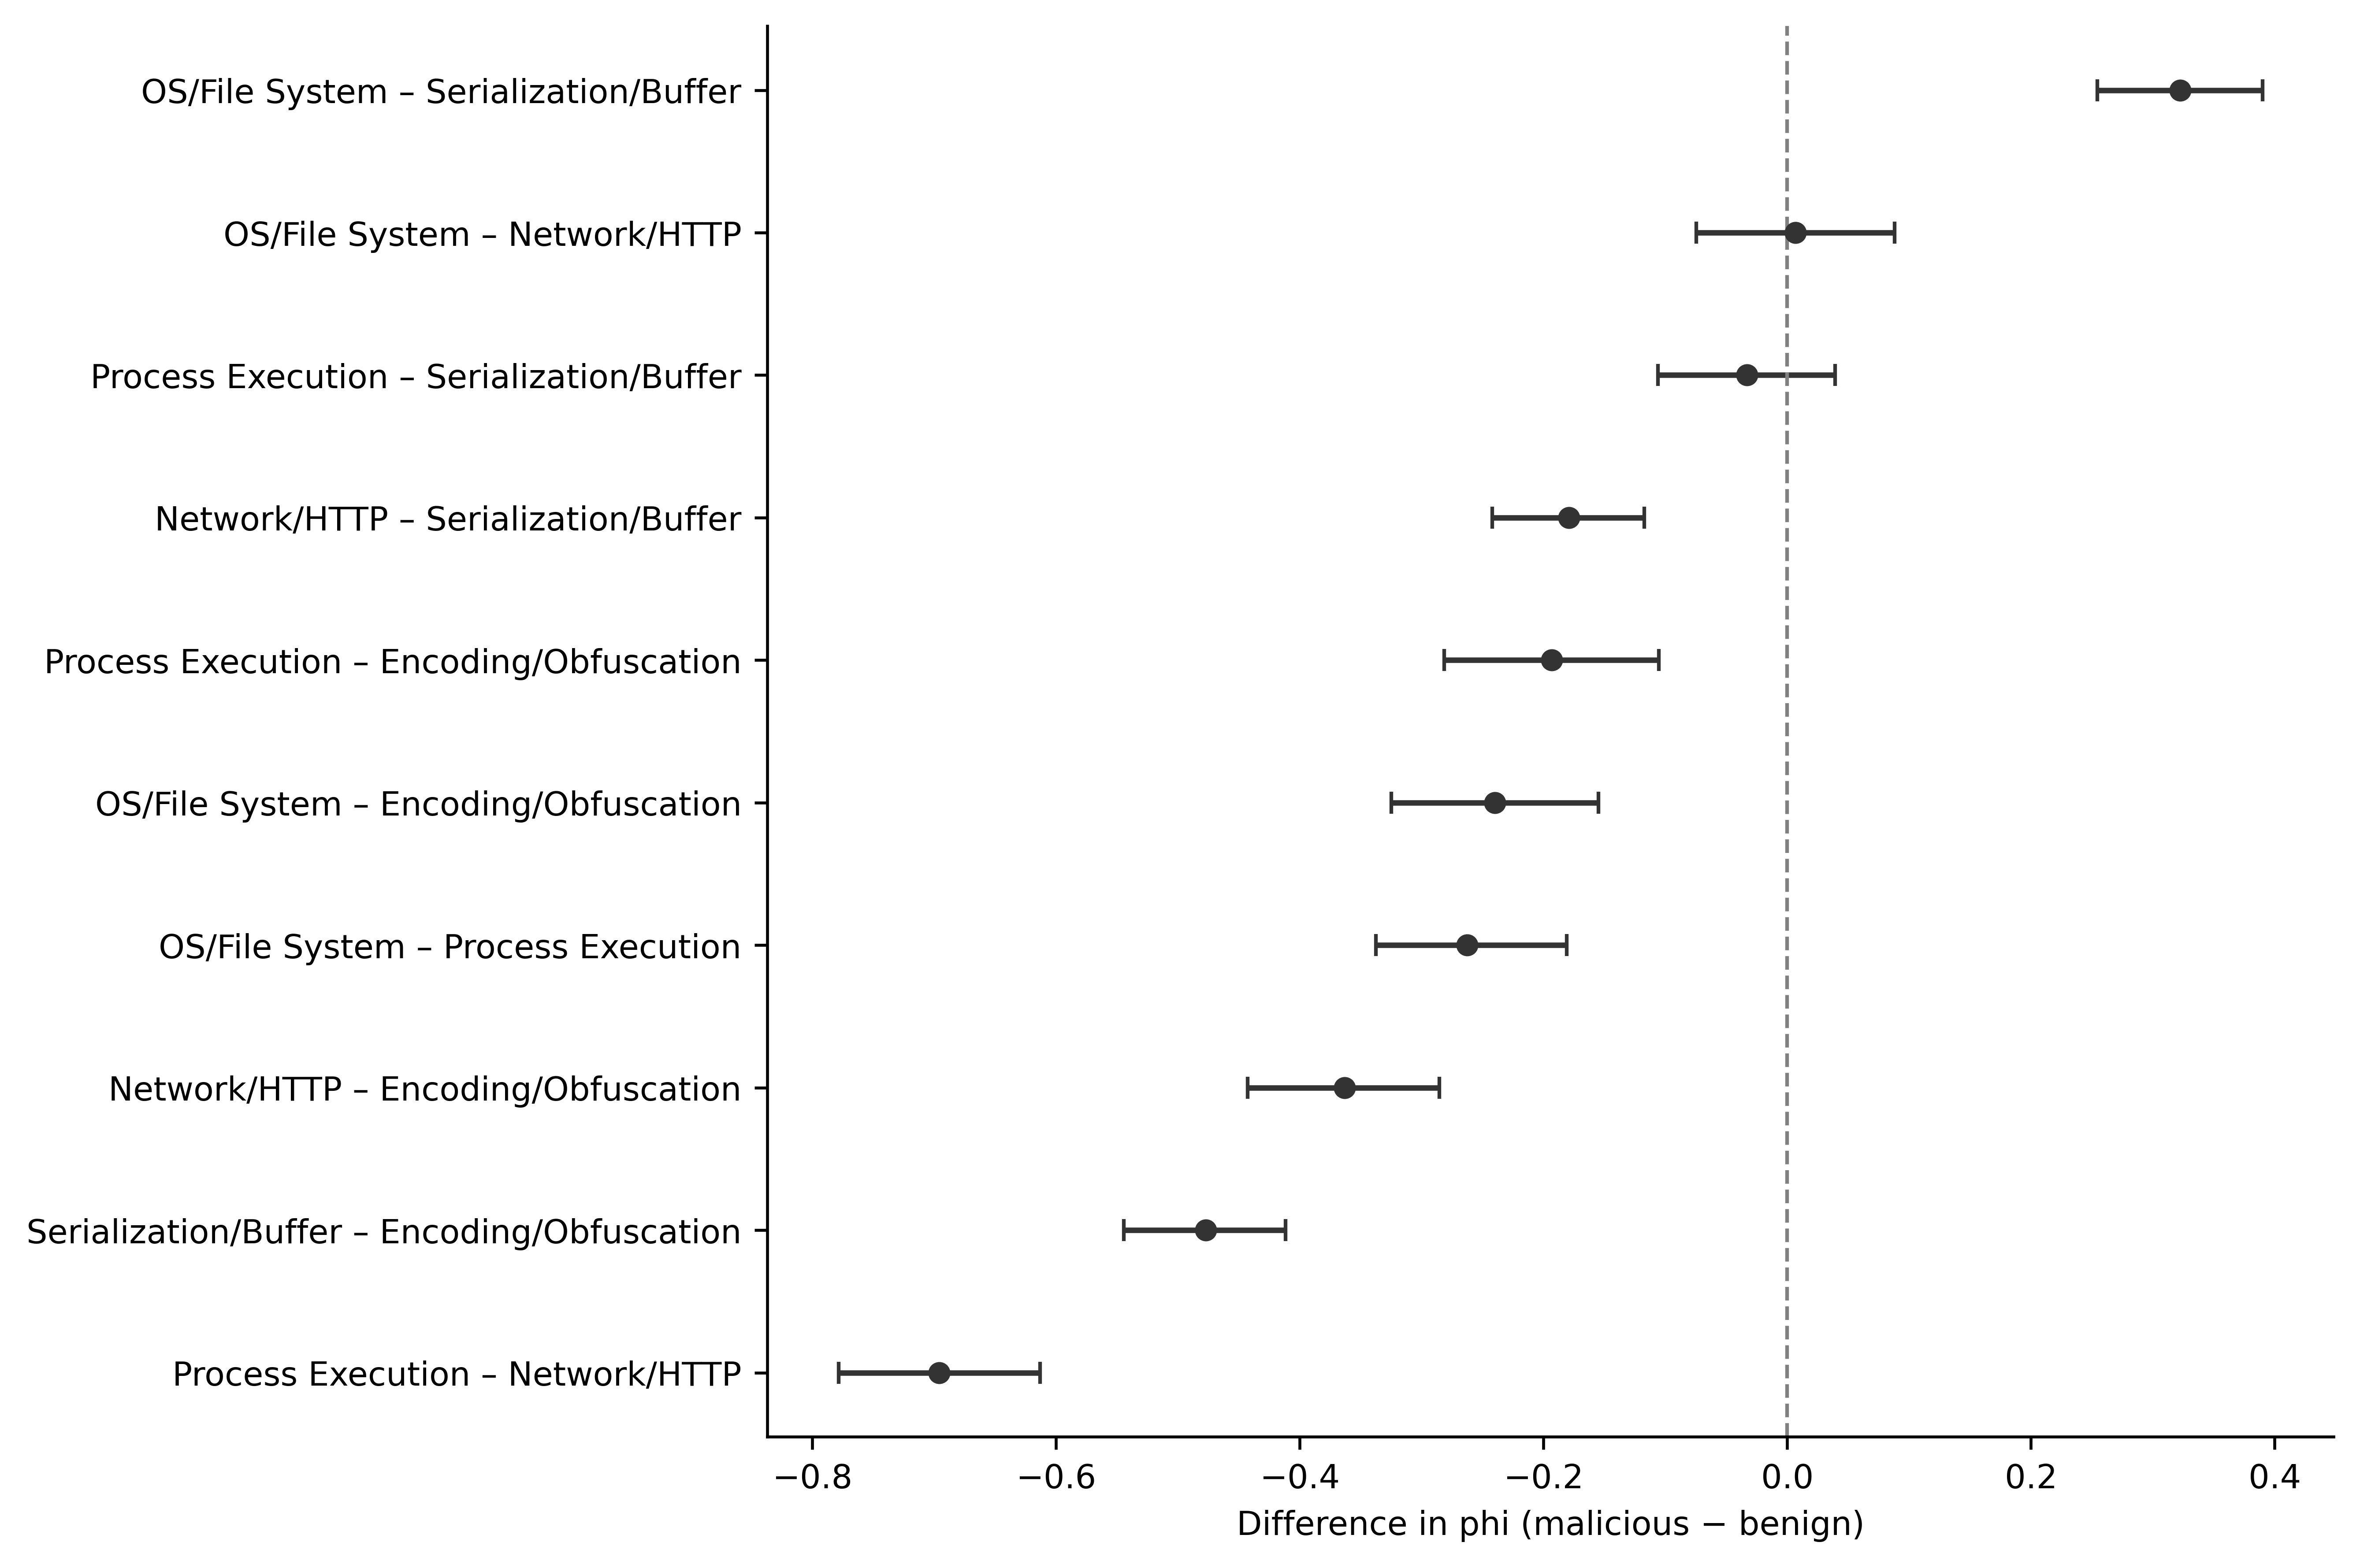

Source data for this figure (header and first rows):
Category_1, Category_2, Phi_Malicious, Phi_Benign, Delta_Phi, CI_Lower, CI_Upper, P_Value, P_Adjusted
OS & File System, Process Execution, 0.1728, 0.4354, -0.2626, -0.3376, -0.1807, 0.0002, 0.002
OS & File System, Network & HTTP, 0.2553, 0.2485, 0.006781, -0.0747, 0.08798, 0.872, 0.872
OS & File System, Serialization & Buffer, 0.6851, 0.3627, 0.3224, 0.2544, 0.39, 0.0002, 0.002
OS & File System, Encoding & Obfuscation, -0.07926, 0.1605, -0.2398, -0.3248, -0.155, 0.0002, 0.002
Process Execution, Network & HTTP, -0.406, 0.2898, -0.6958, -0.7784, -0.6128, 0.0002, 0.002
Process Execution, Serialization & Buffer, 0.2058, 0.2389, -0.03306, -0.106, 0.03936, 0.4085, 0.817
Process Execution, Encoding & Obfuscation, 0.02389, 0.2171, -0.1932, -0.2814, -0.1055, 0.0002, 0.002
Network & HTTP, Serialization & Buffer, 0.282, 0.4612, -0.1792, -0.2421, -0.1173, 0.0002, 0.002
Network & HTTP, Encoding & Obfuscation, 0.185, 0.5481, -0.3632, -0.4427, -0.2854, 0.0002, 0.002
Serialization & Buffer, Encoding & Obfuscation, 0.001774, 0.4788, -0.477, -0.5444, -0.4116, 0.0002, 0.002
